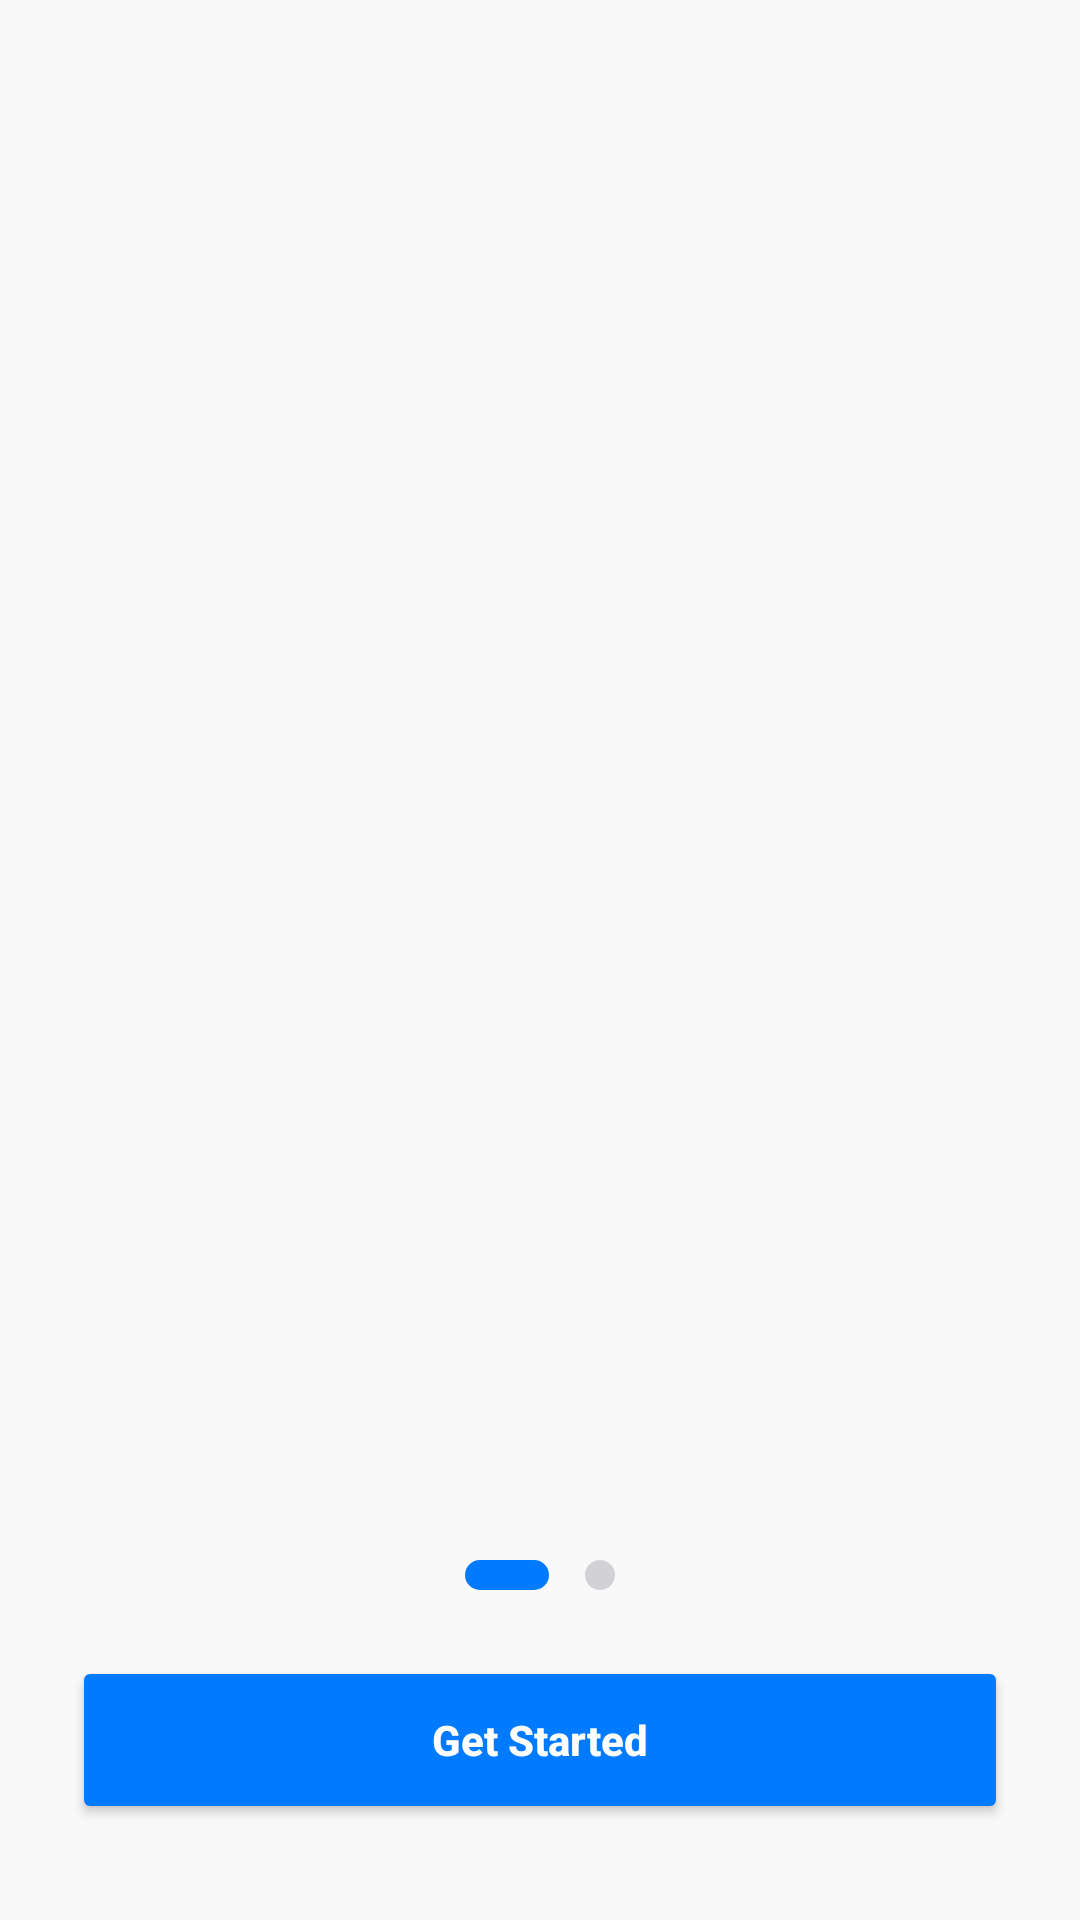

Layout XML and referenced resources for this Android screen:
<!-- AndroidManifest.xml: application theme Theme.Habbit -->
<!-- res/layout/activity_onboarding.xml -->
<?xml version="1.0" encoding="utf-8"?>
<androidx.constraintlayout.widget.ConstraintLayout
    xmlns:android="http://schemas.android.com/apk/res/android"
    xmlns:app="http://schemas.android.com/apk/res-auto"
    android:id="@+id/root"
    android:layout_width="match_parent"
    android:layout_height="match_parent"
    android:padding="24dp"
    android:background="#F9F9F9">

    <androidx.viewpager2.widget.ViewPager2
        android:id="@+id/vpOnboard"
        android:layout_width="0dp"
        android:layout_height="0dp"
        app:layout_constraintTop_toTopOf="parent"
        app:layout_constraintBottom_toTopOf="@id/indicatorRow"
        app:layout_constraintStart_toStartOf="parent"
        app:layout_constraintEnd_toEndOf="parent"/>

    
    <LinearLayout
        android:id="@+id/indicatorRow"
        android:layout_width="wrap_content"
        android:layout_height="wrap_content"
        android:orientation="horizontal"
        android:gravity="center"
        android:layout_marginTop="16dp"
        app:layout_constraintTop_toBottomOf="@id/vpOnboard"
        app:layout_constraintStart_toStartOf="parent"
        app:layout_constraintEnd_toEndOf="parent">

        <View
            android:id="@+id/dot1"
            android:layout_width="28dp"
            android:layout_height="10dp"
            android:layout_margin="6dp"
            android:background="@drawable/indicator_active"/>

        <View
            android:id="@+id/dot2"
            android:layout_width="10dp"
            android:layout_height="10dp"
            android:layout_margin="6dp"
            android:background="@drawable/indicator_inactive"/>
    </LinearLayout>

    <Button
        android:id="@+id/btnNext"
        android:layout_width="0dp"
        android:layout_height="56dp"
        android:layout_marginTop="16dp"
        android:layout_marginBottom="8dp"
        android:backgroundTint="#007AFF"
        android:text="Get Started"
        android:textAllCaps="false"
        android:textColor="@android:color/white"
        android:textStyle="bold"
        app:layout_constraintBottom_toBottomOf="parent"
        app:layout_constraintEnd_toEndOf="parent"
        app:layout_constraintStart_toStartOf="parent"
        app:layout_constraintTop_toBottomOf="@id/indicatorRow" />
</androidx.constraintlayout.widget.ConstraintLayout>
<!-- resources referenced by this layout -->
<resources>
  <!-- drawable indicator_active (drawable) -->
  <?xml version="1.0" encoding="utf-8"?>
  <shape xmlns:android="http://schemas.android.com/apk/res/android"
      android:shape="rectangle">
      <size android:width="28dp" android:height="10dp"/>
      <corners android:radius="50dp"/>
      <solid android:color="#007AFF"/>
  </shape>
  <!-- drawable indicator_inactive (drawable) -->
  <?xml version="1.0" encoding="utf-8"?>
  <shape xmlns:android="http://schemas.android.com/apk/res/android"
      android:shape="oval">
      <size android:width="10dp" android:height="10dp"/>
      <solid android:color="#D1D1D6"/>
  </shape>
  <style name="Theme.Habbit" parent="Theme.MaterialComponents.DayNight.NoActionBar" />
</resources>
